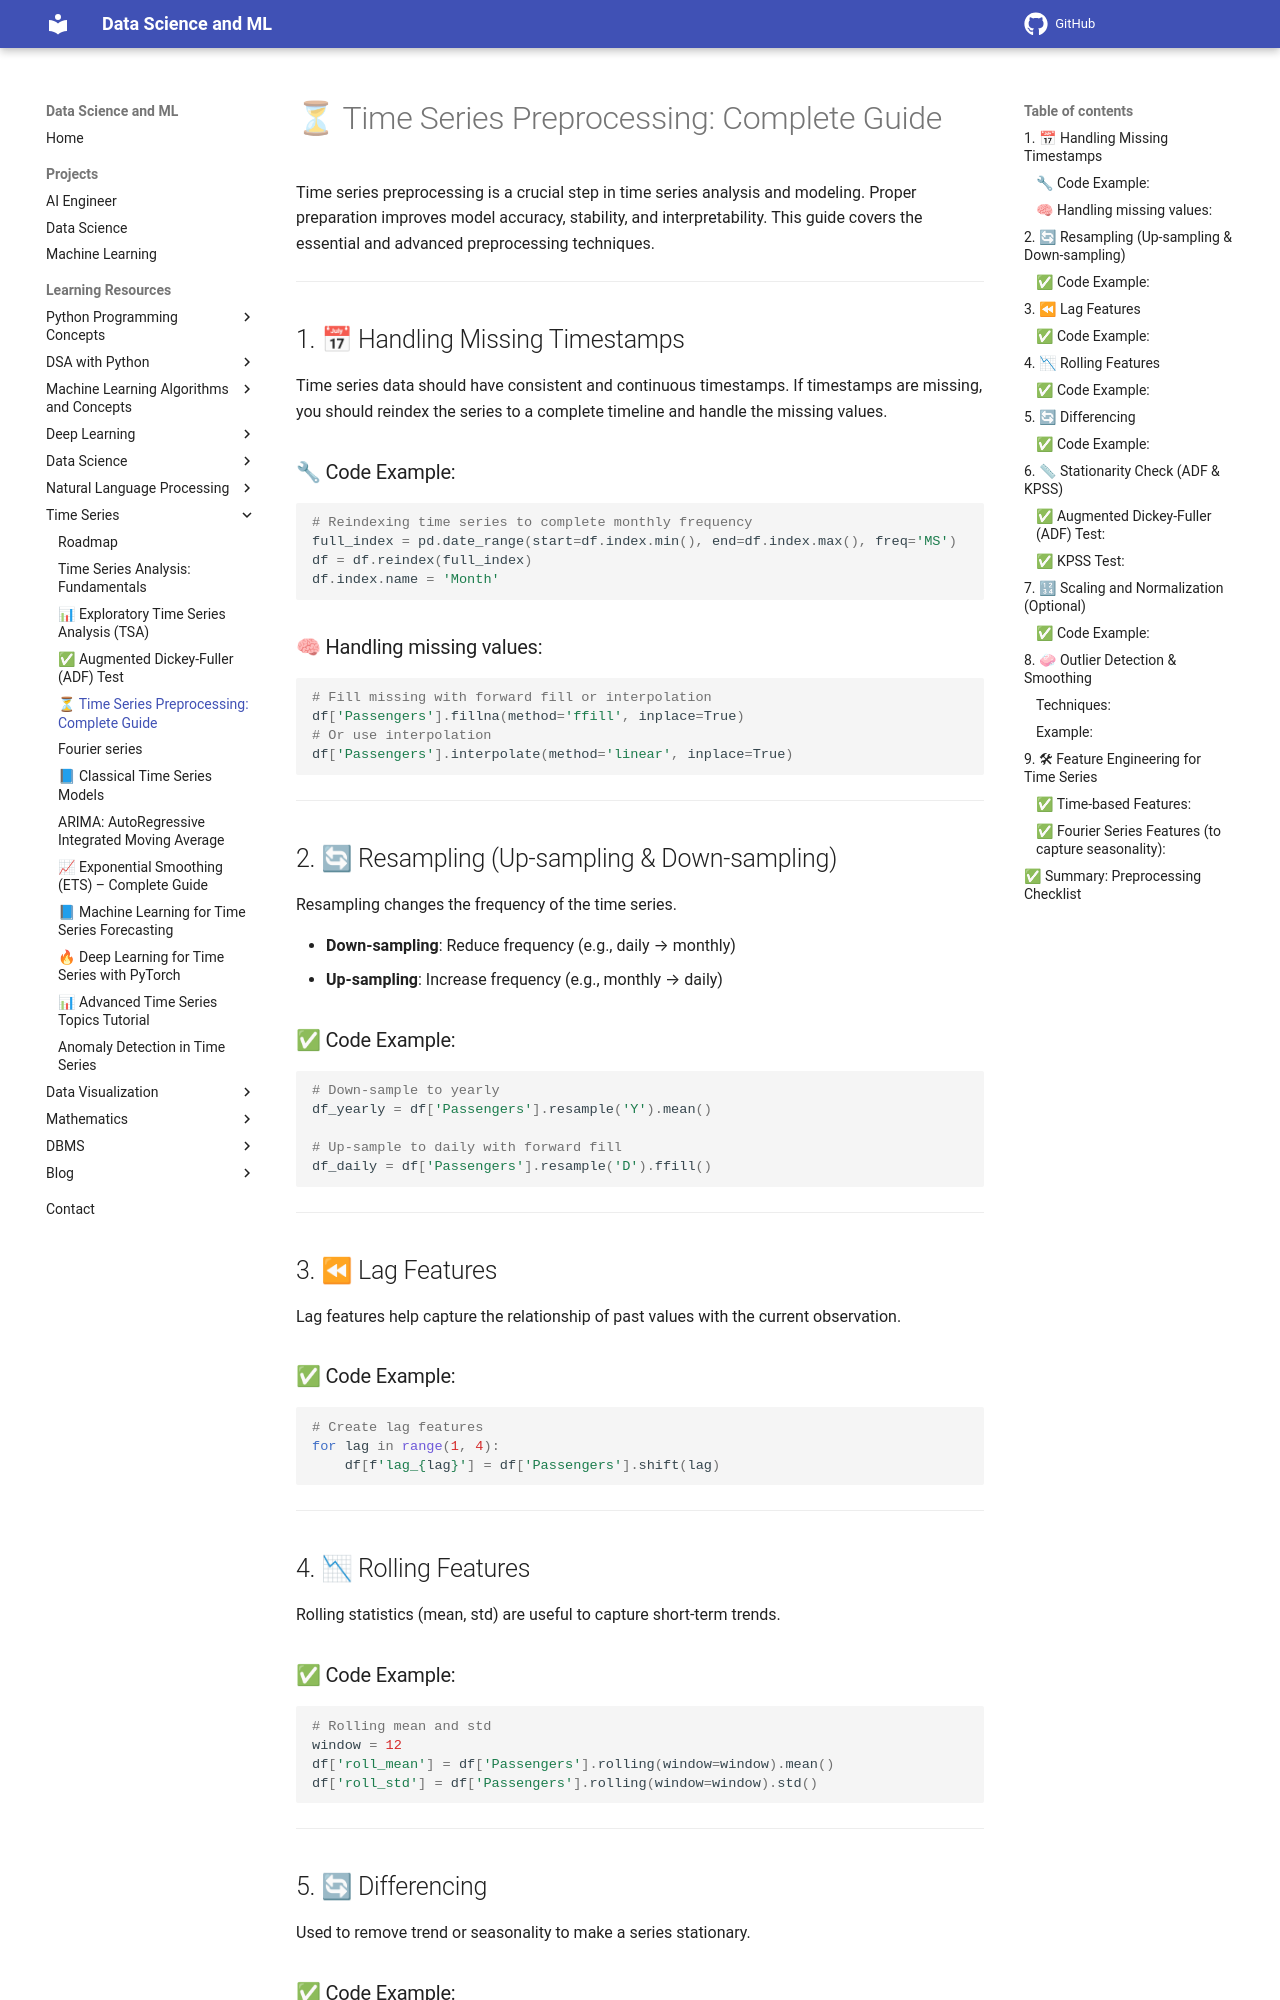

repository: sntoshsah/learning_hub · page: Learning_resources/Time Series/preprocessing/index.html · generator: mkdocs

# ⏳ Time Series Preprocessing: Complete Guide

Time series preprocessing is a crucial step in time series analysis and modeling. Proper preparation improves model accuracy, stability, and interpretability. This guide covers the essential and advanced preprocessing techniques.

---

## 1. 📅 Handling Missing Timestamps

Time series data should have consistent and continuous timestamps. If timestamps are missing, you should reindex the series to a complete timeline and handle the missing values.

### 🔧 Code Example:

```python
# Reindexing time series to complete monthly frequency
full_index = pd.date_range(start=df.index.min(), end=df.index.max(), freq='MS')
df = df.reindex(full_index)
df.index.name = 'Month'
```

### 🧠 Handling missing values:

```python
# Fill missing with forward fill or interpolation
df['Passengers'].fillna(method='ffill', inplace=True)
# Or use interpolation
df['Passengers'].interpolate(method='linear', inplace=True)
```

---

## 2. 🔄 Resampling (Up-sampling & Down-sampling)

Resampling changes the frequency of the time series.

* **Down-sampling**: Reduce frequency (e.g., daily → monthly)
* **Up-sampling**: Increase frequency (e.g., monthly → daily)

### ✅ Code Example:

```python
# Down-sample to yearly
df_yearly = df['Passengers'].resample('Y').mean()

# Up-sample to daily with forward fill
df_daily = df['Passengers'].resample('D').ffill()
```

---

## 3. ⏪ Lag Features

Lag features help capture the relationship of past values with the current observation.

### ✅ Code Example:

```python
# Create lag features
for lag in range(1, 4):
    df[f'lag_{lag}'] = df['Passengers'].shift(lag)
```

---

## 4. 📉 Rolling Features

Rolling statistics (mean, std) are useful to capture short-term trends.

### ✅ Code Example:

```python
# Rolling mean and std
window = 12
df['roll_mean'] = df['Passengers'].rolling(window=window).mean()
df['roll_std'] = df['Passengers'].rolling(window=window).std()
```

---

## 5. 🔄 Differencing

Used to remove trend or seasonality to make a series stationary.
